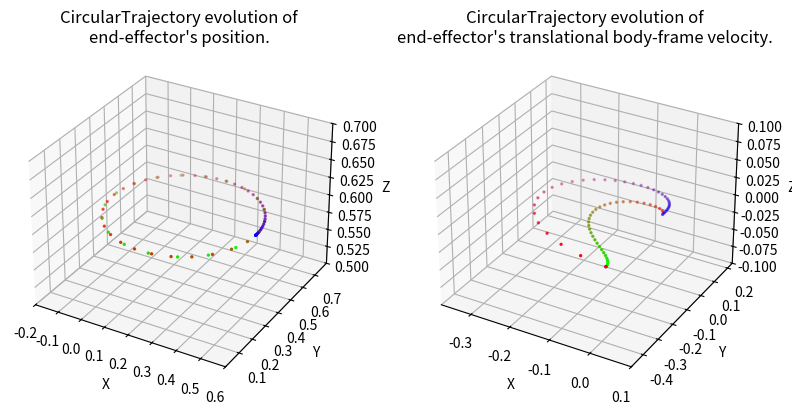

This figure's Python source:
#!/usr/bin/env/python

import numpy as np
import matplotlib.pyplot as plt
import matplotlib.animation as animation
from mpl_toolkits.mplot3d import Axes3D

"""
Set of classes for defining SE(3) trajectories for the end effector of a robot 
manipulator
"""

class Trajectory:
    def __init__(self, total_time):
        """
        Parameters
        ----------
        total_time : float
        	desired duration of the trajectory in seconds 
        """
        self.total_time = total_time

    def target_pose(self, time):
        """
        Returns where the arm end effector should be at time t, in the form of a 
        7D vector [x, y, z, qx, qy, qz, qw]. i.e. the first three entries are 
        the desired end-effector position, and the last four entries are the 
        desired end-effector orientation as a quaternion, all written in the 
        world frame.

        Hint: The end-effector pose with the gripper pointing down corresponds 
        to the quaternion [0, 1, 0, 0]. 

        Parameters
        ----------
        time : float        
    
        Returns
        -------
        7x' :obj:`numpy.ndarray`
            desired configuration in workspace coordinates of the end effector
        """
        pass

    def target_velocity(self, time):
        """
        Returns the end effector's desired body-frame velocity at time t as a 6D
        twist. Note that this needs to be a rigid-body velocity, i.e. a member 
        of se(3) expressed as a 6D vector.

        The function get_g_matrix from utils may be useful to perform some frame
        transformations.

        Parameters
        ----------
        time : float

        Returns
        -------
        6x' :obj:`numpy.ndarray`
            desired body-frame velocity of the end effector
        """
        pass

    def display_trajectory(self, num_waypoints=67, show_animation=False, save_animation=False):
        """
        Displays the evolution of the trajectory's position and body velocity.

        Parameters
        ----------
        num_waypoints : int
            number of waypoints in the trajectory
        show_animation : bool
            if True, displays the animated trajectory
        save_animatioon : bool
            if True, saves a gif of the animated trajectory
        """
        trajectory_name = self.__class__.__name__
        times = np.linspace(0, self.total_time, num=num_waypoints)
        target_positions = np.vstack([self.target_pose(t)[:3] for t in times])
        target_velocities = np.vstack([self.target_velocity(t)[:3] for t in times])
        
        fig = plt.figure(figsize=plt.figaspect(0.5))
        colormap = plt.cm.brg(np.fmod(np.linspace(0, 1, num=num_waypoints), 1))

        # Position plot
        ax0 = fig.add_subplot(1, 2, 1, projection='3d')
        pos_boundaries = [[-2, 2],
                           [-2, 2],
                           [-2, 2]]
        pos_padding = [[-0.1, 0.1],
                        [-0.1, 0.1],
                        [-0.1, 0.1]]
        ax0.set_xlim3d([max(pos_boundaries[0][0], min(target_positions[:, 0]) + pos_padding[0][0]), 
                        min(pos_boundaries[0][1], max(target_positions[:, 0]) + pos_padding[0][1])])
        ax0.set_xlabel('X')
        ax0.set_ylim3d([max(pos_boundaries[1][0], min(target_positions[:, 1]) + pos_padding[1][0]), 
                        min(pos_boundaries[1][1], max(target_positions[:, 1]) + pos_padding[1][1])])
        ax0.set_ylabel('Y')
        ax0.set_zlim3d([max(pos_boundaries[2][0], min(target_positions[:, 2]) + pos_padding[2][0]), 
                        min(pos_boundaries[2][1], max(target_positions[:, 2]) + pos_padding[2][1])])
        ax0.set_zlabel('Z')
        ax0.set_title("%s evolution of\nend-effector's position." % trajectory_name)
        line0 = ax0.scatter(target_positions[:, 0], 
                        target_positions[:, 1], 
                        target_positions[:, 2], 
                        c=colormap,
                        s=2)

        # Velocity plot
        ax1 = fig.add_subplot(1, 2, 2, projection='3d')
        vel_boundaries = [[-2, 2],
                           [-2, 2],
                           [-2, 2]]
        vel_padding = [[-0.1, 0.1],
                        [-0.1, 0.1],
                        [-0.1, 0.1]]
        ax1.set_xlim3d([max(vel_boundaries[0][0], min(target_velocities[:, 0]) + vel_padding[0][0]), 
                        min(vel_boundaries[0][1], max(target_velocities[:, 0]) + vel_padding[0][1])])
        ax1.set_xlabel('X')
        ax1.set_ylim3d([max(vel_boundaries[1][0], min(target_velocities[:, 1]) + vel_padding[1][0]), 
                        min(vel_boundaries[1][1], max(target_velocities[:, 1]) + vel_padding[1][1])])
        ax1.set_ylabel('Y')
        ax1.set_zlim3d([max(vel_boundaries[2][0], min(target_velocities[:, 2]) + vel_padding[2][0]), 
                        min(vel_boundaries[2][1], max(target_velocities[:, 2]) + vel_padding[2][1])])
        ax1.set_zlabel('Z')
        ax1.set_title("%s evolution of\nend-effector's translational body-frame velocity." % trajectory_name)
        line1 = ax1.scatter(target_velocities[:, 0], 
                        target_velocities[:, 1], 
                        target_velocities[:, 2], 
                        c=colormap,
                        s=2)

        if show_animation or save_animation:
            def func(num, line):
                line[0]._offsets3d = target_positions[:num].T
                line[0]._facecolors = colormap[:num]
                line[1]._offsets3d = target_velocities[:num].T
                line[1]._facecolors = colormap[:num]
                return line

            # Creating the Animation object
            line_ani = animation.FuncAnimation(fig, func, frames=num_waypoints, 
                                                          fargs=([line0, line1],), 
                                                          interval=max(1, int(1000 * self.total_time / (num_waypoints - 1))), 
                                                          blit=False)
        plt.show()
        if save_animation:
            line_ani.save('%s.gif' % trajectory_name, writer='pillow', fps=60)
            print("Saved animation to %s.gif" % trajectory_name)

class LinearTrajectory(Trajectory):
    def __init__(self, start_position, goal_position, total_time):

        Trajectory.__init__(self, total_time)
        self.start_position = start_position
        self.goal_position = goal_position
        self.distance = self.goal_position - self.start_position
        self.acceleration = (self.distance * 4.0) / (self.total_time ** 2) # keep constant magnitude acceleration
        self.v_max = (self.total_time / 2.0) * self.acceleration # maximum velocity magnitude
        self.desired_orientation = np.array([0, 1, 0, 0])

    def target_pose(self, time):
        """
        Returns where the arm end effector should be at time t, in the form of a 
        7D vector [x, y, z, qx, qy, qz, qw]. i.e. the first three entries are 
        the desired end-effector position, and the last four entries are the 
        desired end-effector orientation as a quaternion, all written in the 
        world frame.

        Hint: The end-effector pose with the gripper pointing down corresponds 
        to the quaternion [0, 1, 0, 0]. 

        Parameters
        ----------
        time : float        
    
        Returns
        -------
        7x' :obj:`numpy.ndarray`
            desired configuration in workspace coordinates of the end effector
        """
        if time <= self.total_time / 2.0:
            # TODO: calculate the position of the end effector at time t, 
            # For the first half of the trajectory, maintain a constant acceleration
            pos = self.start_position + time**2 * self.acceleration * 0.5
        else:
            # TODO: Calculate the position of the end effector at time t, 
            # For the second half of the trajectory, maintain a constant acceleration
            # Hint: Calculate the remaining distance to the goal position. 
            halfway_position = self.start_position + self.distance /2 
            #self.start_position + (self.total_time / 2.0)**2 * self.acceleration * 0.5
            t = time - self.total_time / 2.0
            pos = halfway_position + self.v_max * t + 0.5 * -self.acceleration * t **2
        return np.hstack((pos, self.desired_orientation))

    def target_velocity(self, time):
        """
        Returns the end effector's desired body-frame velocity at time t as a 6D
        twist. Note that this needs to be a rigid-body velocity, i.e. a member 
        of se(3) expressed as a 6D vector.

        The function get_g_matrix from utils may be useful to perform some frame
        transformations.

        Parameters
        ----------
        time : float

        Returns
        -------
        6x' :obj:`numpy.ndarray`
            desired body-frame velocity of the end effector
        """
        if time <= self.total_time / 2.0:
            # TODO: calculate velocity using the acceleration and time
            # For the first half of the trajectory, we maintain a constant acceleration

            linear_vel = self.acceleration * time
        else:
            # TODO: start slowing the velocity down from the maximum one
            # For the second half of the trajectory, maintain a constant deceleration
            t = time - self.total_time / 2.0
            linear_vel = self.v_max -self.acceleration * t
        return np.hstack((linear_vel, np.zeros(3)))

class CircularTrajectory(Trajectory):
    def __init__(self, center_position, radius, total_time):
        Trajectory.__init__(self, total_time)
        self.center_position = center_position
        self.radius = radius
        self.angular_acceleration = (2 * np.pi * 4.0) / (self.total_time ** 2) # keep constant magnitude acceleration
        self.angular_v_max = (self.total_time / 2.0) * self.angular_acceleration # maximum velocity magnitude
        self.desired_orientation = np.array([0, 1, 0, 0])

    def target_pose(self, time):
        """
        Returns where the arm end effector should be at time t, in the form of a 
        7D vector [x, y, z, qx, qy, qz, qw]. i.e. the first three entries are 
        the desired end-effector position, and the last four entries are the 
        desired end-effector orientation as a quaternion, all written in the 
        world frame.

        Hint: The end-effector pose with the gripper pointing down corresponds 
        to the quaternion [0, 1, 0, 0]. 

        Parameters
        ----------
        time : float        
    
        Returns
        -------
        7x' :obj:`numpy.ndarray`
            desired configuration in workspace coordinates of the end effector
        """
        if time <= self.total_time / 2.0:
            # TODO: calculate the ANGLE of the end effector at time t, 
            # For the first half of the trajectory, maintain a constant acceleration
            

            theta = self.angular_acceleration * time**2 * 0.5
        else:
            # TODO: Calculate the ANGLE of the end effector at time t, 
            # For the second half of the trajectory, maintain a constant acceleration
            # Hint: Calculate the remaining angle to the goal position. 
            t = time - self.total_time/2
            theta = np.pi + self.angular_v_max * t + 0.5 * self.angular_acceleration * t**2
        pos_d = np.ndarray.flatten(self.center_position + self.radius * np.array([np.cos(theta), np.sin(theta), 0]))
        return np.hstack((pos_d, self.desired_orientation))


    def target_velocity(self, time):
        """
        Returns the end effector's desired body-frame velocity at time t as a 6D
        twist. Note that this needs to be a rigid-body velocity, i.e. a member 
        of se(3) expressed as a 6D vector.

        The function get_g_matrix from utils may be useful to perform some frame
        transformations.

        Parameters
        ----------
        time : float

        Returns
        -------
        6x' :obj:`numpy.ndarray`
            desired body-frame velocity of the end effector
        """
        if time <= self.total_time / 2.0:
            # TODO: calculate ANGULAR position and velocity using the acceleration and time
            # For the first half of the trajectory, we maintain a constant acceleration


            theta = self.angular_acceleration * time**2 * 0.5
            theta_dot = self.angular_acceleration * time
        else:
            # TODO: start slowing the ANGULAR velocity down from the maximum one
            # For the second half of the trajectory, maintain a constant deceleration
            
            t = time - self.total_time/2
            theta = np.pi + self.angular_v_max * t + 0.5 * - self.angular_acceleration * t**2
            theta_dot = - self.angular_acceleration * time + self.angular_v_max
        vel_d = np.ndarray.flatten(self.radius * theta_dot * np.array([-np.sin(theta), np.cos(theta), 0]))
        return np.hstack((vel_d, np.zeros(3)))

if __name__ == '__main__':
    """
    Run this file to visualize plots of your paths. Note: the provided function
    only visualizes the end effector position, not its orientation. Use the 
    animate function to visualize the full trajectory in a 3D plot.
    """

    # path = LinearTrajectory(np.array([0, 0, 0]), np.array([.1, .1, .1]), 10)
    path = CircularTrajectory(np.array([0.2, 0.4, 0.6]), .3, 10)
    path.display_trajectory()
